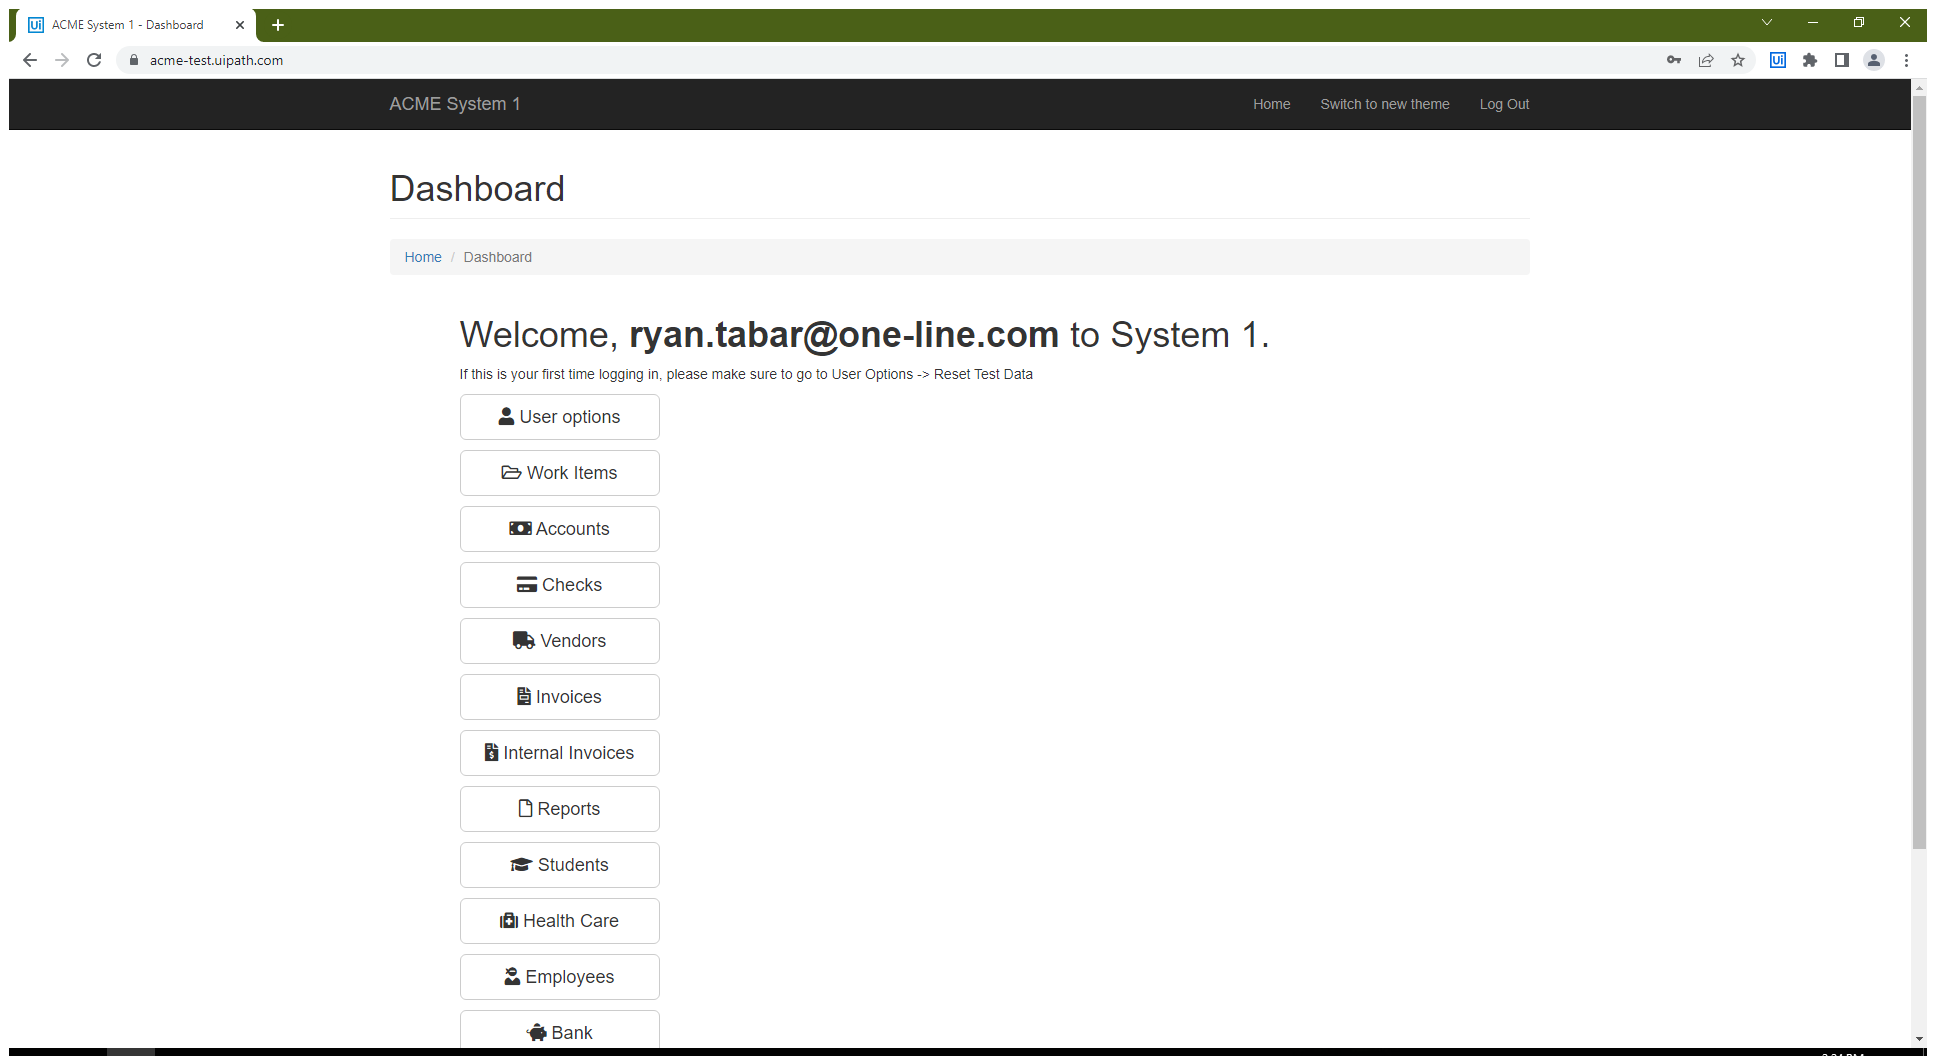
Task: Hashing client details from the ACME System 1 Web application
Workflow: System1_Navigate_To_Dashboard

Step 1 [then]: Use Browser Chrome: ACME System 1 - Dashboard in window 'ACME System 1 - Dashboard' (chrome.exe)
